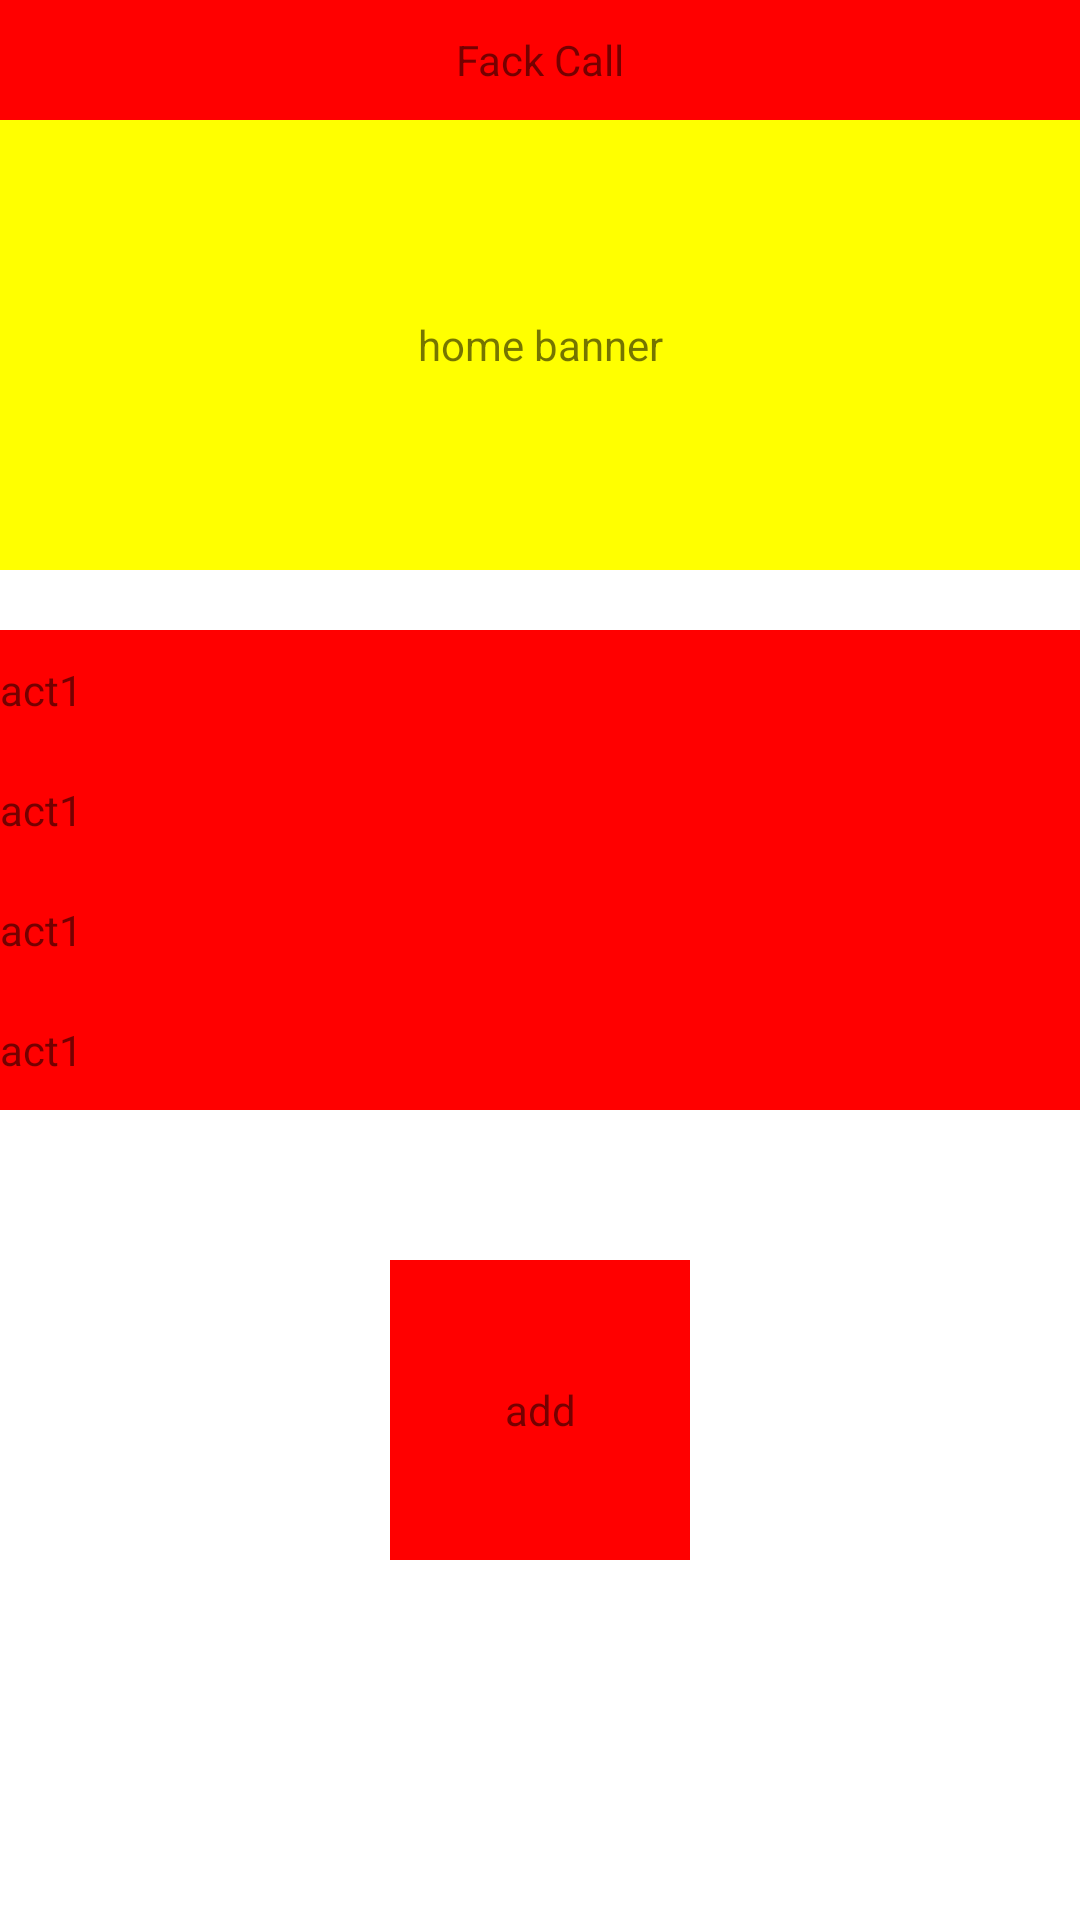

Layout XML and referenced resources for this Android screen:
<!-- AndroidManifest.xml: application theme AppTheme -->
<!-- res/layout/activity_main.xml -->
<?xml version="1.0" encoding="utf-8"?>
<LinearLayout xmlns:android="http://schemas.android.com/apk/res/android"
    xmlns:app="http://schemas.android.com/apk/res-auto"
    xmlns:tools="http://schemas.android.com/tools"
    android:layout_width="match_parent"
    android:layout_height="match_parent"
    android:background="#fff"
    android:orientation="vertical"
    tools:context=".MainActivity">

    <TextView
        android:layout_width="match_parent"
        android:layout_height="40dp"
        android:background="#f00"
        android:gravity="center"
        android:text="Fack Call" />


    <TextView
        android:layout_width="match_parent"
        android:layout_height="150dp"
        android:background="#ff0"
        android:gravity="center"
        android:text="home banner" />

    <TextView
        android:layout_width="match_parent"
        android:layout_height="40dp"
        android:layout_marginTop="20dp"
        android:background="#f00"
        android:gravity=""
        android:text="act1" />

    <TextView
        android:layout_width="match_parent"
        android:layout_height="40dp"
        android:background="#f00"
        android:gravity=""
        android:text="act1" />

    <TextView
        android:layout_width="match_parent"
        android:layout_height="40dp"
        android:background="#f00"
        android:gravity=""
        android:text="act1" />

    <TextView
        android:layout_width="match_parent"
        android:layout_height="40dp"
        android:background="#f00"
        android:gravity=""
        android:text="act1" />


    <TextView
        android:id="@+id/tv_add"
        android:layout_width="100dp"
        android:layout_height="100dp"
        android:layout_gravity="center"
        android:layout_marginTop="50dp"
        android:background="#f00"
        android:gravity="center"
        android:text="add" />


</LinearLayout>
<!-- resources referenced by this layout -->
<resources>
  <style name="AppTheme" parent="Theme.AppCompat.Light.NoActionBar">
          
          <item name="colorPrimary">@color/colorMain</item>
          <item name="colorPrimaryDark">@color/colorMainHook</item>
          <item name="colorAccent">@color/colorMain</item>
          
          
          <item name="android:screenOrientation">portrait</item>
  
          
          <item name="android:windowIsTranslucent">true</item>
  
      </style>
  <color name="colorMain">#1D99FF</color>
  <color name="colorMainHook">#258be2</color>
</resources>
